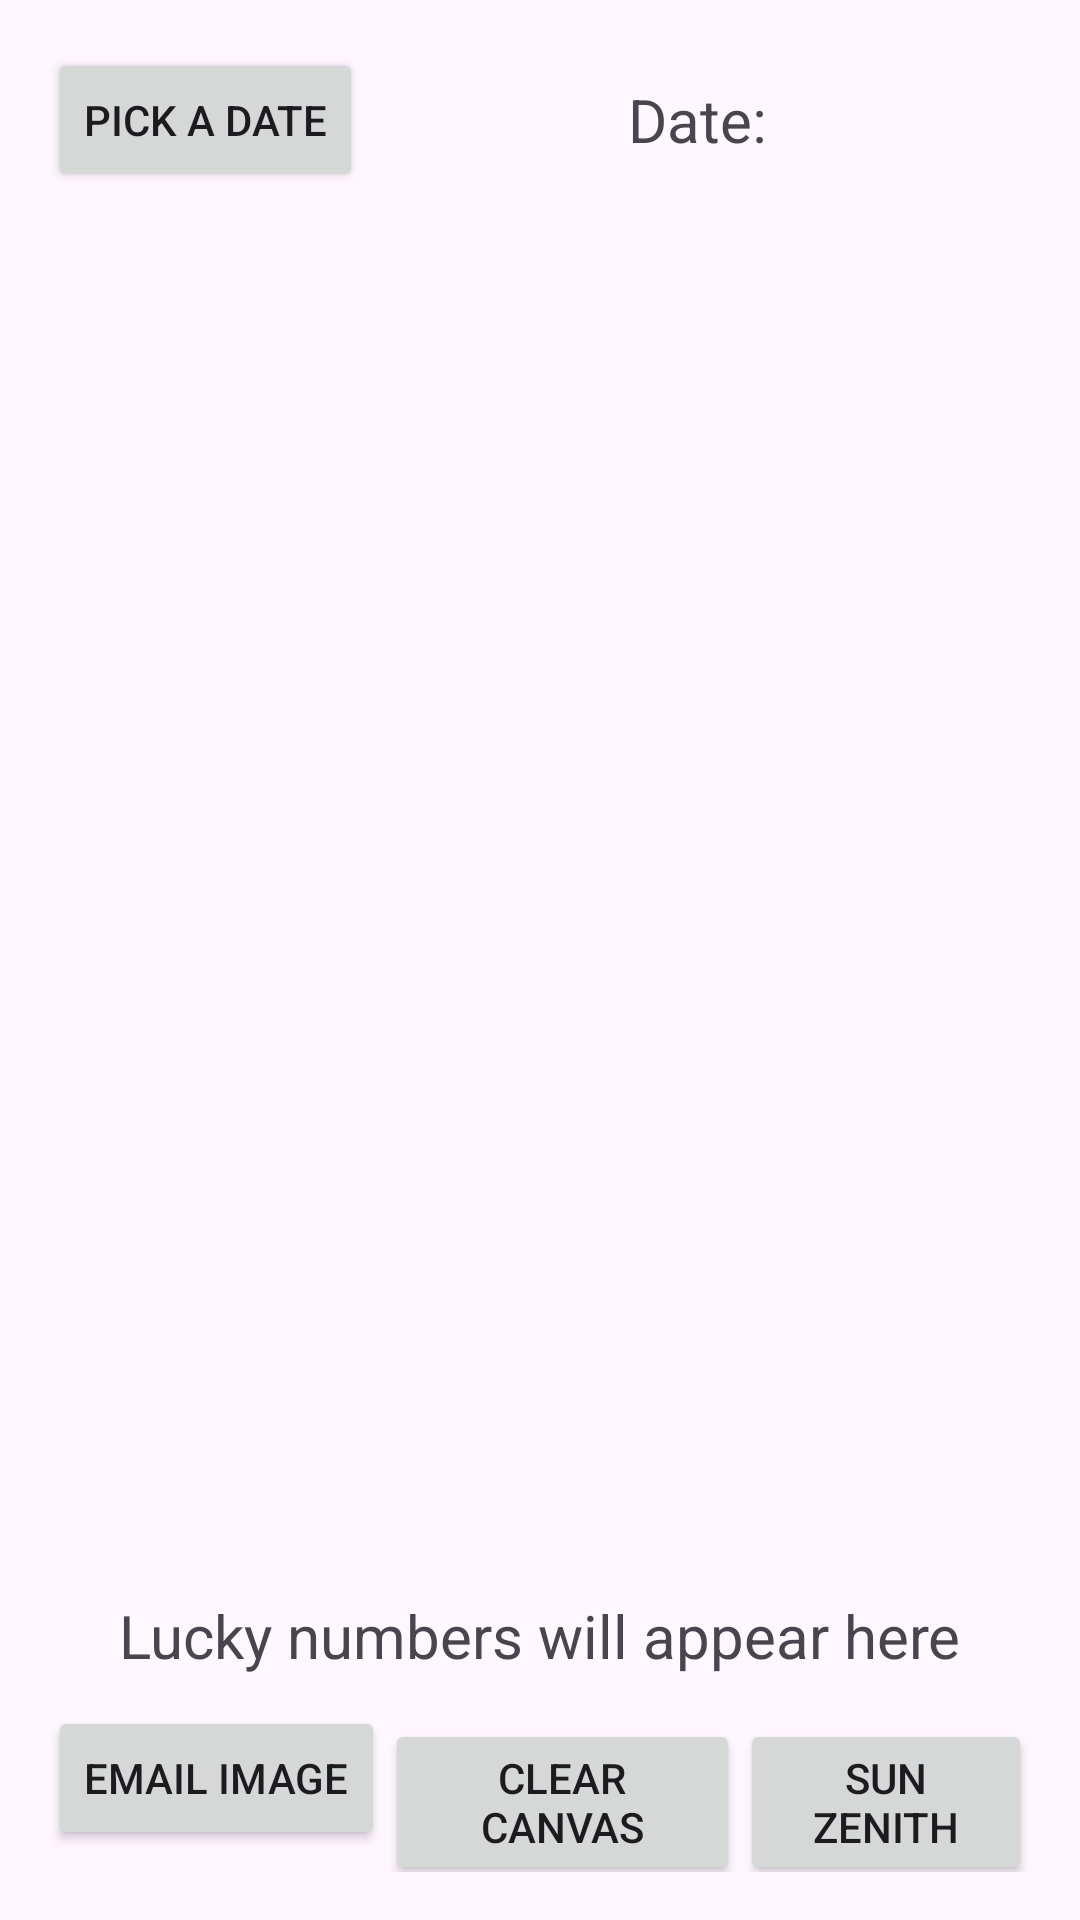

This screen was rendered from an Android layout file. Write that file and the resources it references.
<!-- AndroidManifest.xml: application theme Theme.StarCrossed -->
<!-- res/layout/activity_main.xml -->
<LinearLayout xmlns:android="http://schemas.android.com/apk/res/android"
    xmlns:tools="http://schemas.android.com/tools"
    android:id="@+id/dateTV"
    android:layout_width="match_parent"
    android:layout_height="match_parent"
    android:orientation="vertical"
    android:padding="16dp"
    tools:context=".MainActivity">


    <LinearLayout
        android:layout_width="match_parent"
        android:layout_height="wrap_content"
        android:orientation="horizontal">

        <Button
            android:id="@+id/draw_button"
            android:layout_width="wrap_content"
            android:layout_height="wrap_content"
            android:text="Pick a Date" />

        <TextView
            android:id="@+id/dateTV2"
            android:layout_width="match_parent"
            android:layout_height="wrap_content"
            android:layout_gravity="center"
            android:gravity="center"
            android:text="Date:"
            android:textSize="20sp" />
    </LinearLayout>

    <LinearLayout
        android:id="@+id/canvas_layout"
        android:layout_width="match_parent"
        android:layout_height="0dp"
        android:layout_marginTop="16dp"
        android:layout_weight="1"
        android:orientation="horizontal" />

    <TextView
        android:id="@+id/luckyNumbersTextView"
        android:layout_width="wrap_content"
        android:layout_height="wrap_content"
        android:layout_gravity="center"
        android:layout_margin="10dp"
        android:text="Lucky numbers will appear here"
        android:textSize="20sp" />


    <LinearLayout
        android:layout_width="match_parent"
        android:layout_height="wrap_content"
        android:orientation="horizontal">

        <Button
            android:id="@+id/email_button"
            android:layout_width="wrap_content"
            android:layout_height="wrap_content"
            android:text="Email Image" />

        <Button
            android:id="@+id/clearButton"
            android:layout_width="wrap_content"
            android:layout_height="wrap_content"
            android:layout_weight="1"
            android:text="Clear Canvas" />

        <Button
            android:id="@+id/sunZenith"
            android:layout_width="wrap_content"
            android:layout_height="wrap_content"
            android:layout_weight="1"
            android:text="Sun Zenith" />
    </LinearLayout>

</LinearLayout>
<!-- resources referenced by this layout -->
<resources>
  <style name="Theme.StarCrossed" parent="Base.Theme.StarCrossed" />
  <style name="Base.Theme.StarCrossed" parent="Theme.Material3.DayNight.NoActionBar">
          
          
      </style>
</resources>
